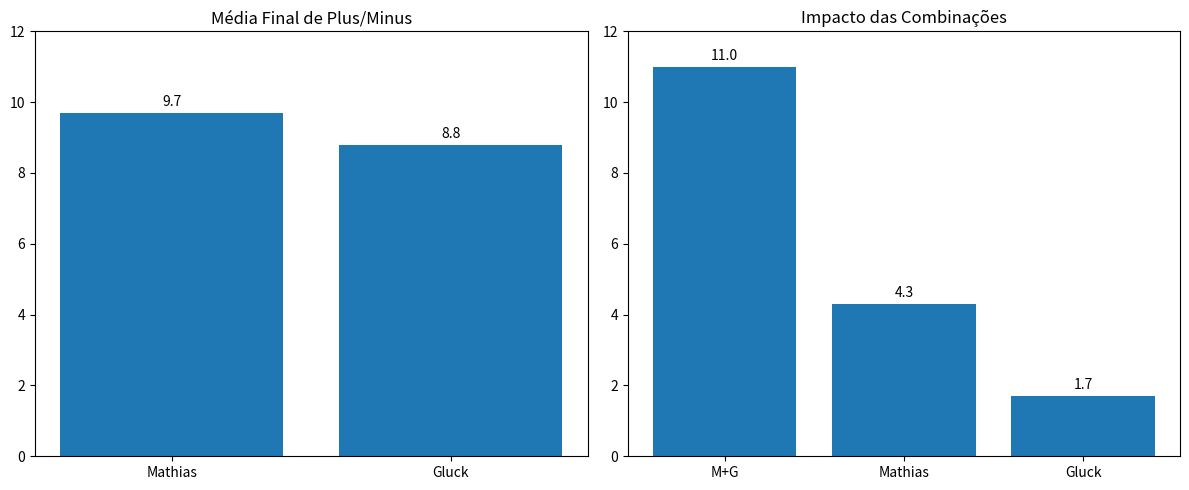

This chart was generated by the following Python code:
import matplotlib.pyplot as plt

jogadores = ["Mathias", "Gluck"]
medias = [9.7, 8.8]

labels = ["M+G", "Mathias", "Gluck"]
valores = [11.0, 4.3, 1.7]

fig, axs = plt.subplots(1, 2, figsize=(12, 5))

axs[0].bar(jogadores, medias)
axs[0].set_title("Média Final de Plus/Minus")
axs[0].set_ylim(0, 12)

for i, v in enumerate(medias):
    axs[0].text(i, v + 0.2, f"{v}", ha='center')

axs[1].bar(labels, valores)
axs[1].set_title("Impacto das Combinações")
axs[1].set_ylim(0, 12)

for i, v in enumerate(valores):
    axs[1].text(i, v + 0.2, f"{v}", ha='center')

plt.tight_layout()
plt.show()
